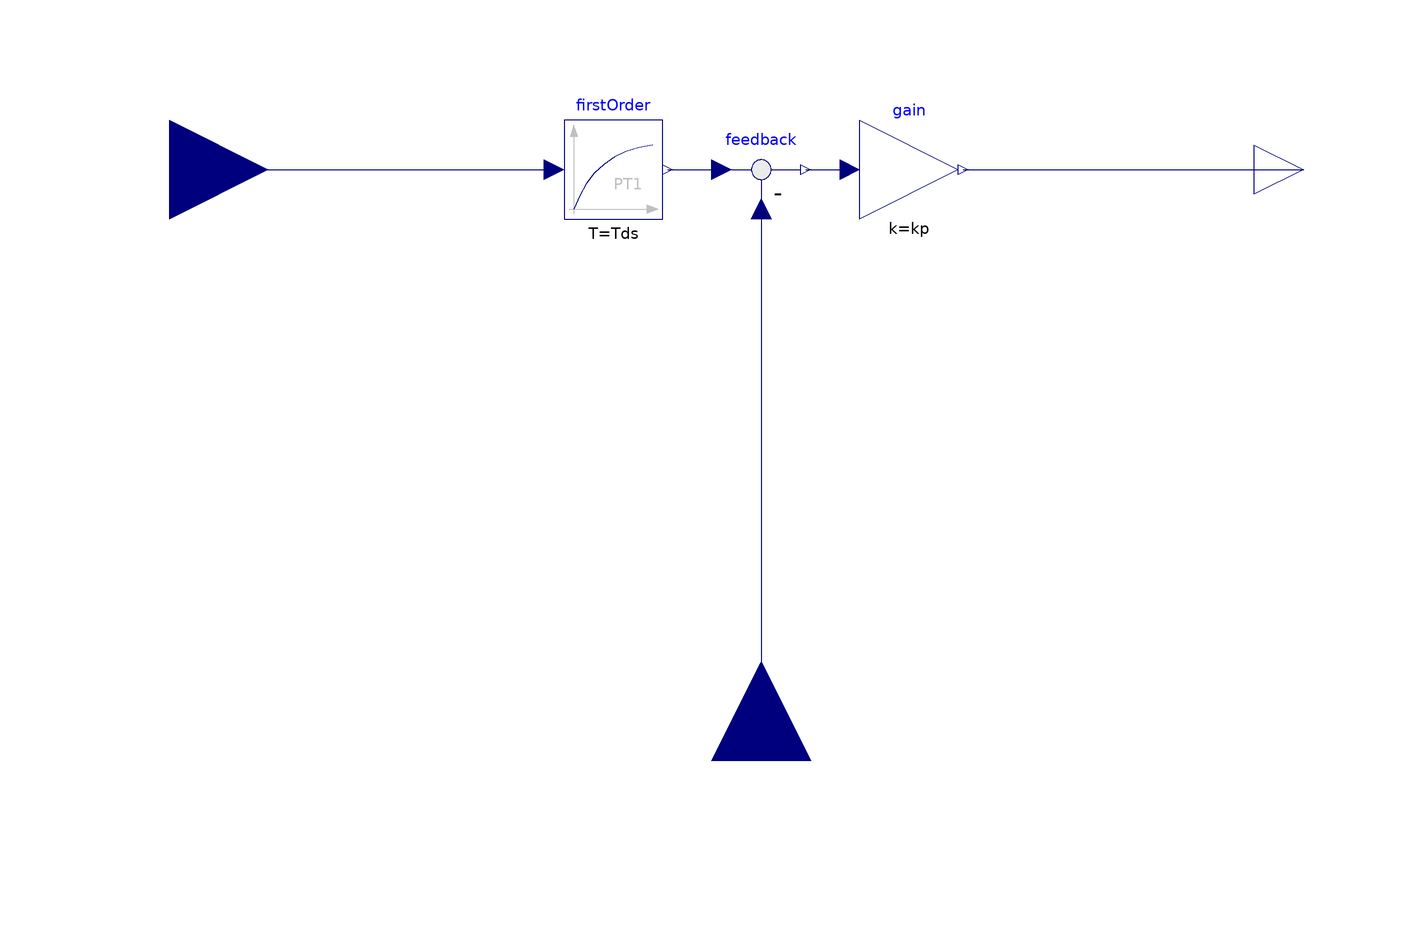

Above is the diagram view of the following Modelica model: its components placed by their Placement annotations and its connect equations drawn as lines.

block PController "Simple proportional controller"
  extends Modelica.Blocks.Interfaces.SISO;
  parameter SI.Time Tds(min=100*Modelica.Constants.eps, start=0.1) "Dead time at sample";
  parameter Real kp(unit="1")=1 "Proportional gain";
  Modelica.Blocks.Interfaces.RealInput u_m "Connector of measured signal"
    annotation (Placement(transformation(
        extent={{-20,-20},{20,20}},
        rotation=90,
        origin={0,-120})));
  Modelica.Blocks.Math.Feedback feedback annotation (Placement(transformation(extent={{-10,-10},{10,10}})));
  Modelica.Blocks.Math.Gain gain(k=kp) annotation (Placement(transformation(extent={{20,-10},{40,10}})));
  Modelica.Blocks.Continuous.FirstOrder firstOrder(
    k=1,
    T=Tds,
    initType=Modelica.Blocks.Types.Init.SteadyState) annotation (Placement(transformation(extent={{-40,-10},{-20,10}})));
equation
  connect(feedback.u2, u_m) annotation (Line(points={{0,-8},{0,-120}}, color={0,0,127}));
  connect(feedback.y, gain.u) annotation (Line(points={{9,0},{18,0}}, color={0,0,127}));
  connect(gain.y, y) annotation (Line(points={{41,0},{110,0}}, color={0,0,127}));
  connect(u, firstOrder.u) annotation (Line(points={{-120,0},{-42,0}}, color={0,0,127}));
  connect(firstOrder.y, feedback.u1) annotation (Line(points={{-19,0},{-8,0}}, color={0,0,127}));
  annotation (Icon(graphics={
        Polygon(
          points={{-80,90},{-88,68},{-72,68},{-80,90}},
          lineColor={192,192,192},
          fillColor={192,192,192},
          fillPattern=FillPattern.Solid),
        Line(points={{-80,78},{-80,-90}}, color={192,192,192}),
        Text(
          extent={{0,6},{60,-56}},
          textColor={192,192,192},
          textString="P"),
        Line(points={{-90,-80},{82,-80}}, color={192,192,192}),
        Polygon(
          points={{90,-80},{68,-72},{68,-88},{90,-80}},
          lineColor={192,192,192},
          fillColor={192,192,192},
          fillPattern=FillPattern.Solid),
        Line(points={{-80,-80},{-80,30},{80,30}},                color = {0,0,127})}));
end PController;